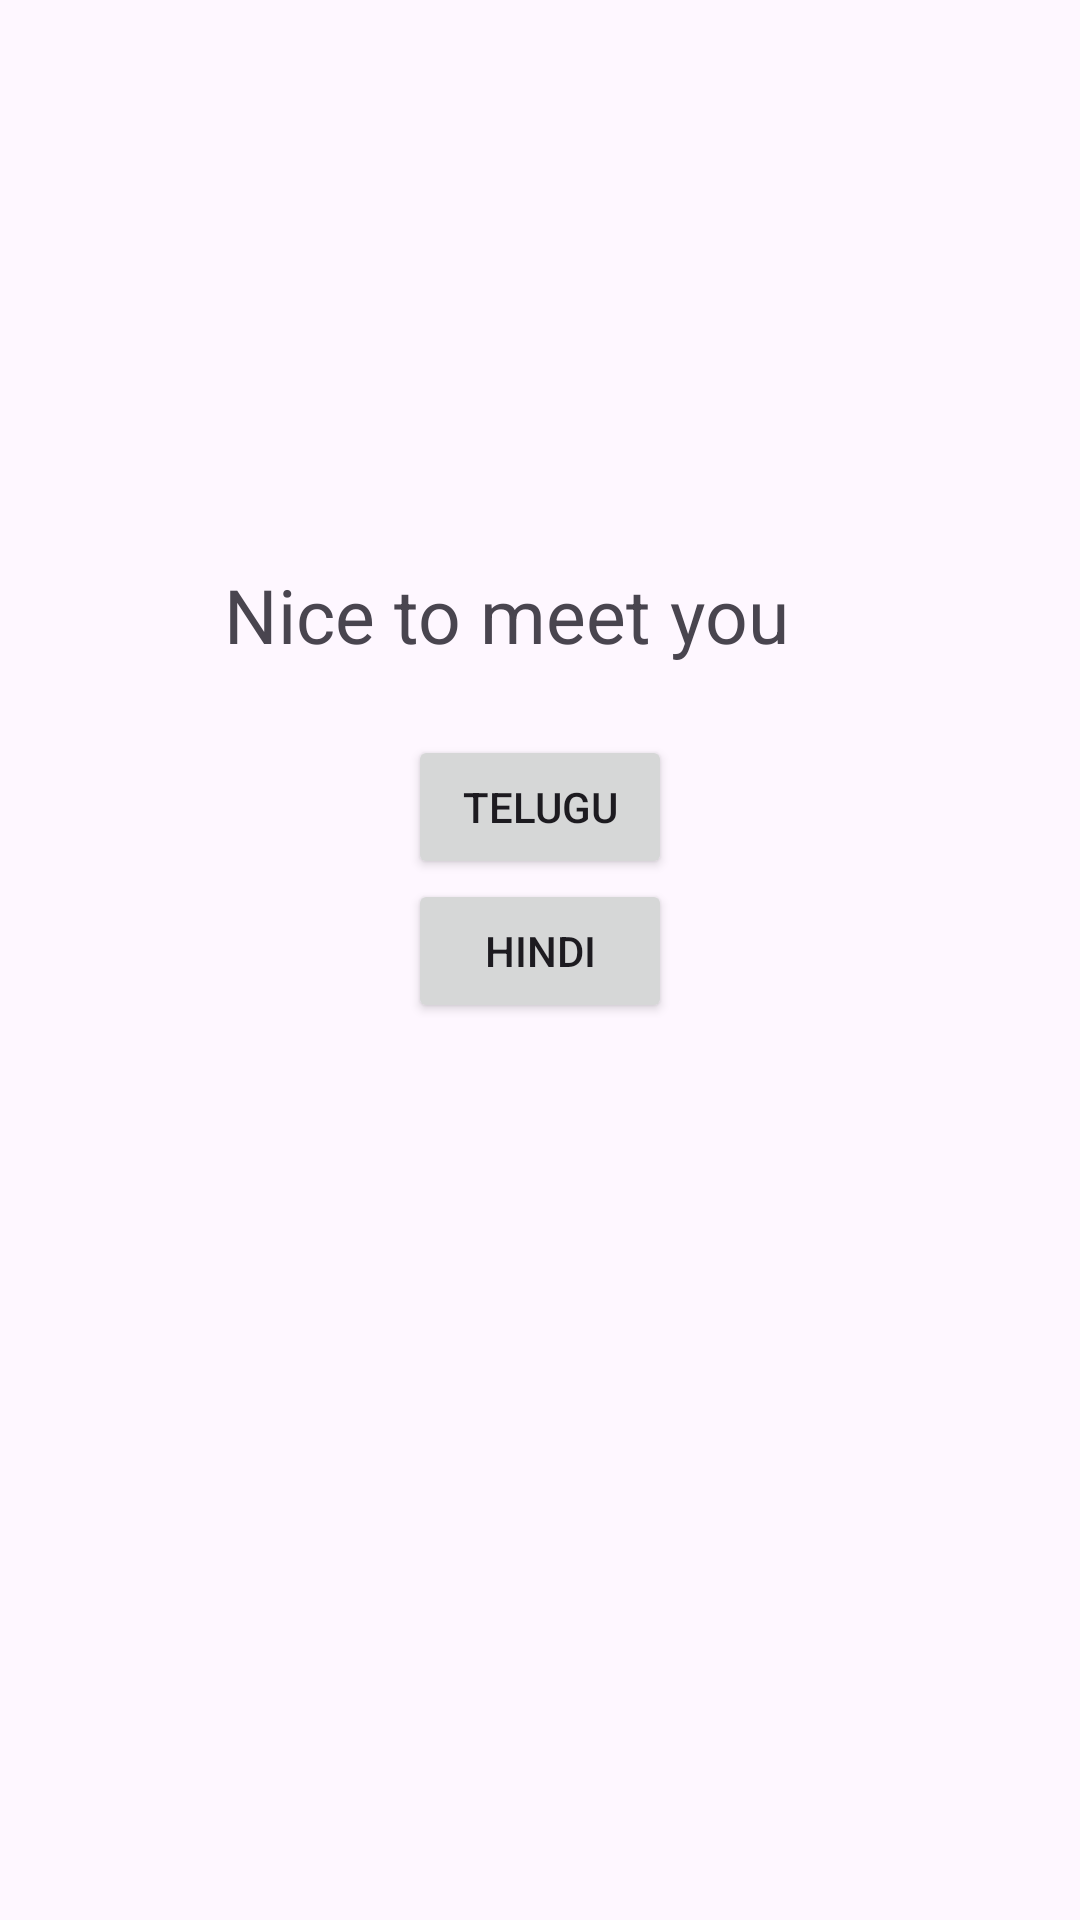

Layout XML and referenced resources for this Android screen:
<!-- AndroidManifest.xml: application theme Theme.Kotlin_Andriod_App -->
<!-- res/layout/activity_app_locales2.xml -->
<?xml version="1.0" encoding="utf-8"?>
<androidx.constraintlayout.widget.ConstraintLayout xmlns:android="http://schemas.android.com/apk/res/android"
    xmlns:app="http://schemas.android.com/apk/res-auto"
    xmlns:tools="http://schemas.android.com/tools"
    android:id="@+id/main"
    android:layout_width="match_parent"
    android:layout_height="match_parent"
    tools:context=".App_locales2">

    <TextView
        android:id="@+id/textView2"
        android:layout_width="210dp"
        android:layout_height="57dp"
        android:layout_marginTop="188dp"
        android:text="@string/text2"
        android:textSize="25dp"
        app:layout_constraintEnd_toEndOf="parent"
        app:layout_constraintHorizontal_bias="0.497"
        app:layout_constraintStart_toStartOf="parent"
        app:layout_constraintTop_toTopOf="parent" />

    <Button
        android:id="@+id/Telugu2"
        android:layout_width="wrap_content"
        android:layout_height="wrap_content"
        android:text="telugu"
        app:layout_constraintEnd_toEndOf="parent"
        app:layout_constraintStart_toStartOf="parent"
        app:layout_constraintTop_toBottomOf="@+id/textView2" />

    <Button
        android:id="@+id/Hindi2"
        android:layout_width="wrap_content"
        android:layout_height="wrap_content"
        android:text="hindi"
        app:layout_constraintEnd_toEndOf="parent"
        app:layout_constraintStart_toStartOf="parent"
        app:layout_constraintTop_toBottomOf="@+id/Telugu2" />
</androidx.constraintlayout.widget.ConstraintLayout>
<!-- resources referenced by this layout -->
<resources>
  <string name="text2">Nice to meet you</string>
  <style name="Theme.Kotlin_Andriod_App" parent="Base.Theme.Kotlin_Andriod_App" />
  <style name="Base.Theme.Kotlin_Andriod_App" parent="Theme.Material3.DayNight.NoActionBar">
          
          
      </style>
</resources>
